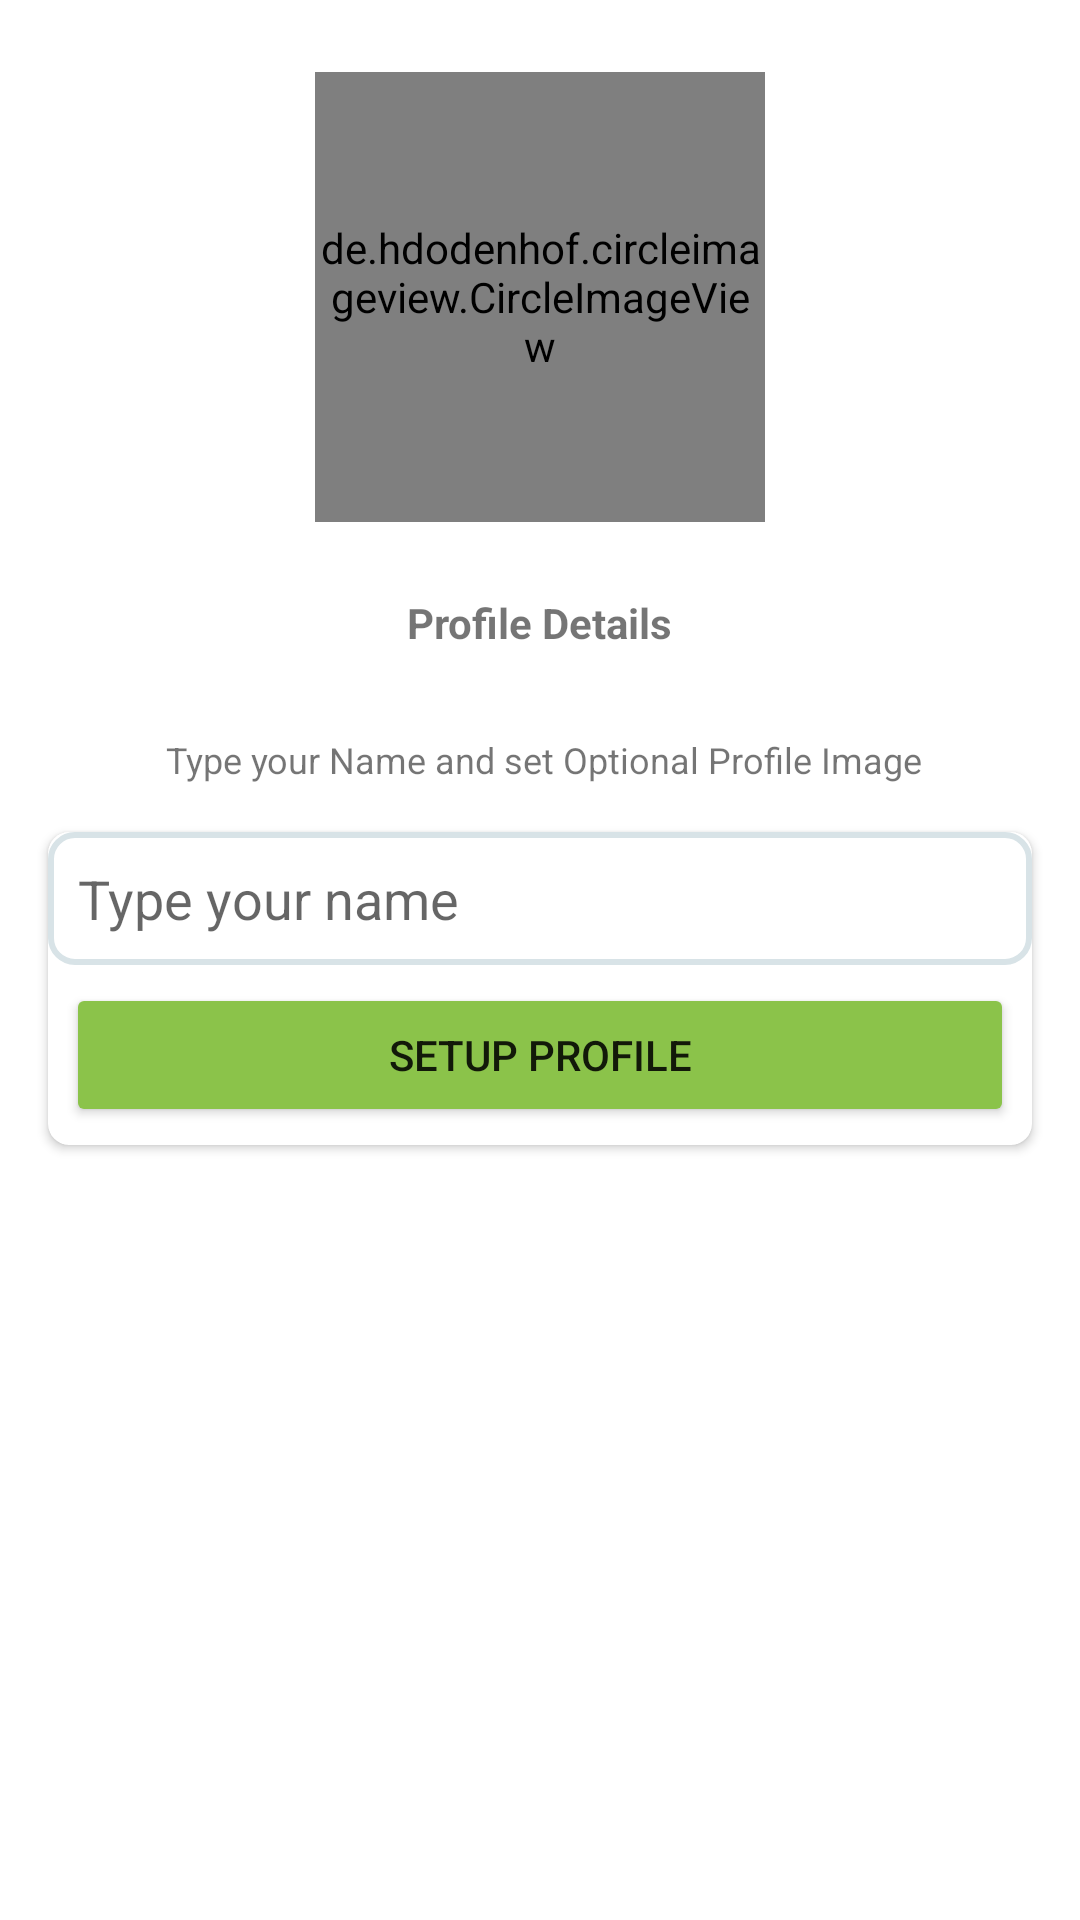

Android layout source for this screen:
<!-- AndroidManifest.xml: application theme Theme.ChatsApp -->
<!-- res/layout/activity_setup_profile.xml -->
<?xml version="1.0" encoding="utf-8"?>
<androidx.constraintlayout.widget.ConstraintLayout xmlns:android="http://schemas.android.com/apk/res/android"
    xmlns:app="http://schemas.android.com/apk/res-auto"
    xmlns:tools="http://schemas.android.com/tools"
    android:id="@+id/namebox"
    android:layout_width="match_parent"
    android:layout_height="match_parent"
    android:layout_marginLeft="8dp"
    android:layout_marginTop="24dp"
    android:layout_marginRight="8dp"
    tools:context=".SetupProfileActivity">

    <TextView
        android:id="@+id/textView2"
        android:layout_width="wrap_content"
        android:layout_height="wrap_content"
        android:layout_marginTop="28dp"
        android:text="Type your Name and set Optional Profile Image"
        android:textSize="12sp"
        app:layout_constraintEnd_toEndOf="@+id/phnelab"
        app:layout_constraintHorizontal_bias="0.492"
        app:layout_constraintStart_toStartOf="@+id/phnelab"
        app:layout_constraintTop_toBottomOf="@+id/phnelab" />

    <TextView
        android:id="@+id/phnelab"
        android:layout_width="wrap_content"
        android:layout_height="wrap_content"
        android:layout_marginTop="24dp"
        android:text="Profile Details"
        android:textStyle="bold"
        app:layout_constraintEnd_toEndOf="@+id/imageView"
        app:layout_constraintStart_toStartOf="@+id/imageView"
        app:layout_constraintTop_toBottomOf="@+id/imageView" />

    <de.hdodenhof.circleimageview.CircleImageView
        android:id="@+id/imageView"
        android:layout_width="150dp"
        android:layout_height="150dp"
        android:layout_marginTop="24dp"
        app:layout_constraintEnd_toEndOf="parent"
        app:layout_constraintStart_toStartOf="parent"
        app:layout_constraintTop_toTopOf="parent"
        android:src="@drawable/avatar"/>

    <androidx.cardview.widget.CardView
        android:layout_width="match_parent"
        android:layout_height="wrap_content"
        android:layout_margin="16dp"
        app:cardCornerRadius="7dp"
        app:layout_constraintEnd_toEndOf="parent"
        app:layout_constraintStart_toStartOf="parent"
        app:layout_constraintTop_toBottomOf="@+id/textView2">

        <LinearLayout
            android:layout_width="match_parent"
            android:layout_height="match_parent"
            android:orientation="vertical">

            <EditText
                android:id="@+id/nameBox"
                android:layout_width="match_parent"
                android:layout_height="wrap_content"
                android:background="@drawable/textbox_outline"
                android:ems="10"
                android:hint="Type your name"
                android:padding="10dp" />

            <Button
                android:id="@+id/setupbtn"
                android:layout_width="match_parent"
                android:layout_height="wrap_content"
                android:layout_margin="6dp"
                android:backgroundTint="#8BC34A"
                android:text="Setup Profile" />
        </LinearLayout>
    </androidx.cardview.widget.CardView>
</androidx.constraintlayout.widget.ConstraintLayout>
<!-- resources referenced by this layout -->
<resources>
  <!-- drawable avatar: jpg bitmap (drawable, 18037 bytes) -->
  <!-- drawable textbox_outline (drawable) -->
  <?xml version="1.0" encoding="utf-8"?>
  <shape xmlns:android="http://schemas.android.com/apk/res/android">
      <stroke android:color="#d8e3e7" android:width="2dp"/>
      <corners android:radius="8dp"/>
  
  </shape>
  <style name="Theme.ChatsApp" parent="Theme.MaterialComponents.DayNight.DarkActionBar">
          
          <item name="colorPrimary">@color/green</item>
          <item name="colorPrimaryVariant">@color/darkgreen</item>
          <item name="colorOnPrimary">@color/white</item>
          
          <item name="colorSecondary">@color/teal_200</item>
          <item name="colorSecondaryVariant">@color/teal_700</item>
          <item name="colorOnSecondary">@color/black</item>
          
          <item name="android:statusBarColor" tools:targetApi="l">?attr/colorPrimaryVariant</item>
          
      </style>
  <color name="green">#8BC34A</color>
  <color name="darkgreen">#588F5B</color>
  <color name="white">#FFFFFFFF</color>
  <color name="teal_200">#FF03DAC5</color>
  <color name="teal_700">#FF018786</color>
  <color name="black">#FF000000</color>
</resources>
